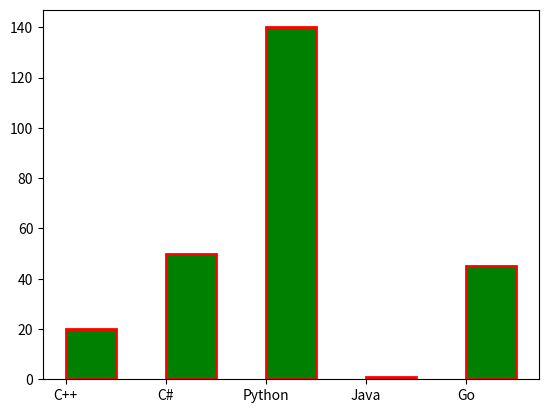

This figure's Python source:
import matplotlib.pyplot as plt

x = ["C++", "C#", "Python", "Java", "Go"]
y = [20, 50, 140, 1, 45]  # votes

# plt.bar(x, y)
plt.bar(x, y, color="g", align="edge", width=0.5, edgecolor="red", lw=2)

plt.show()
